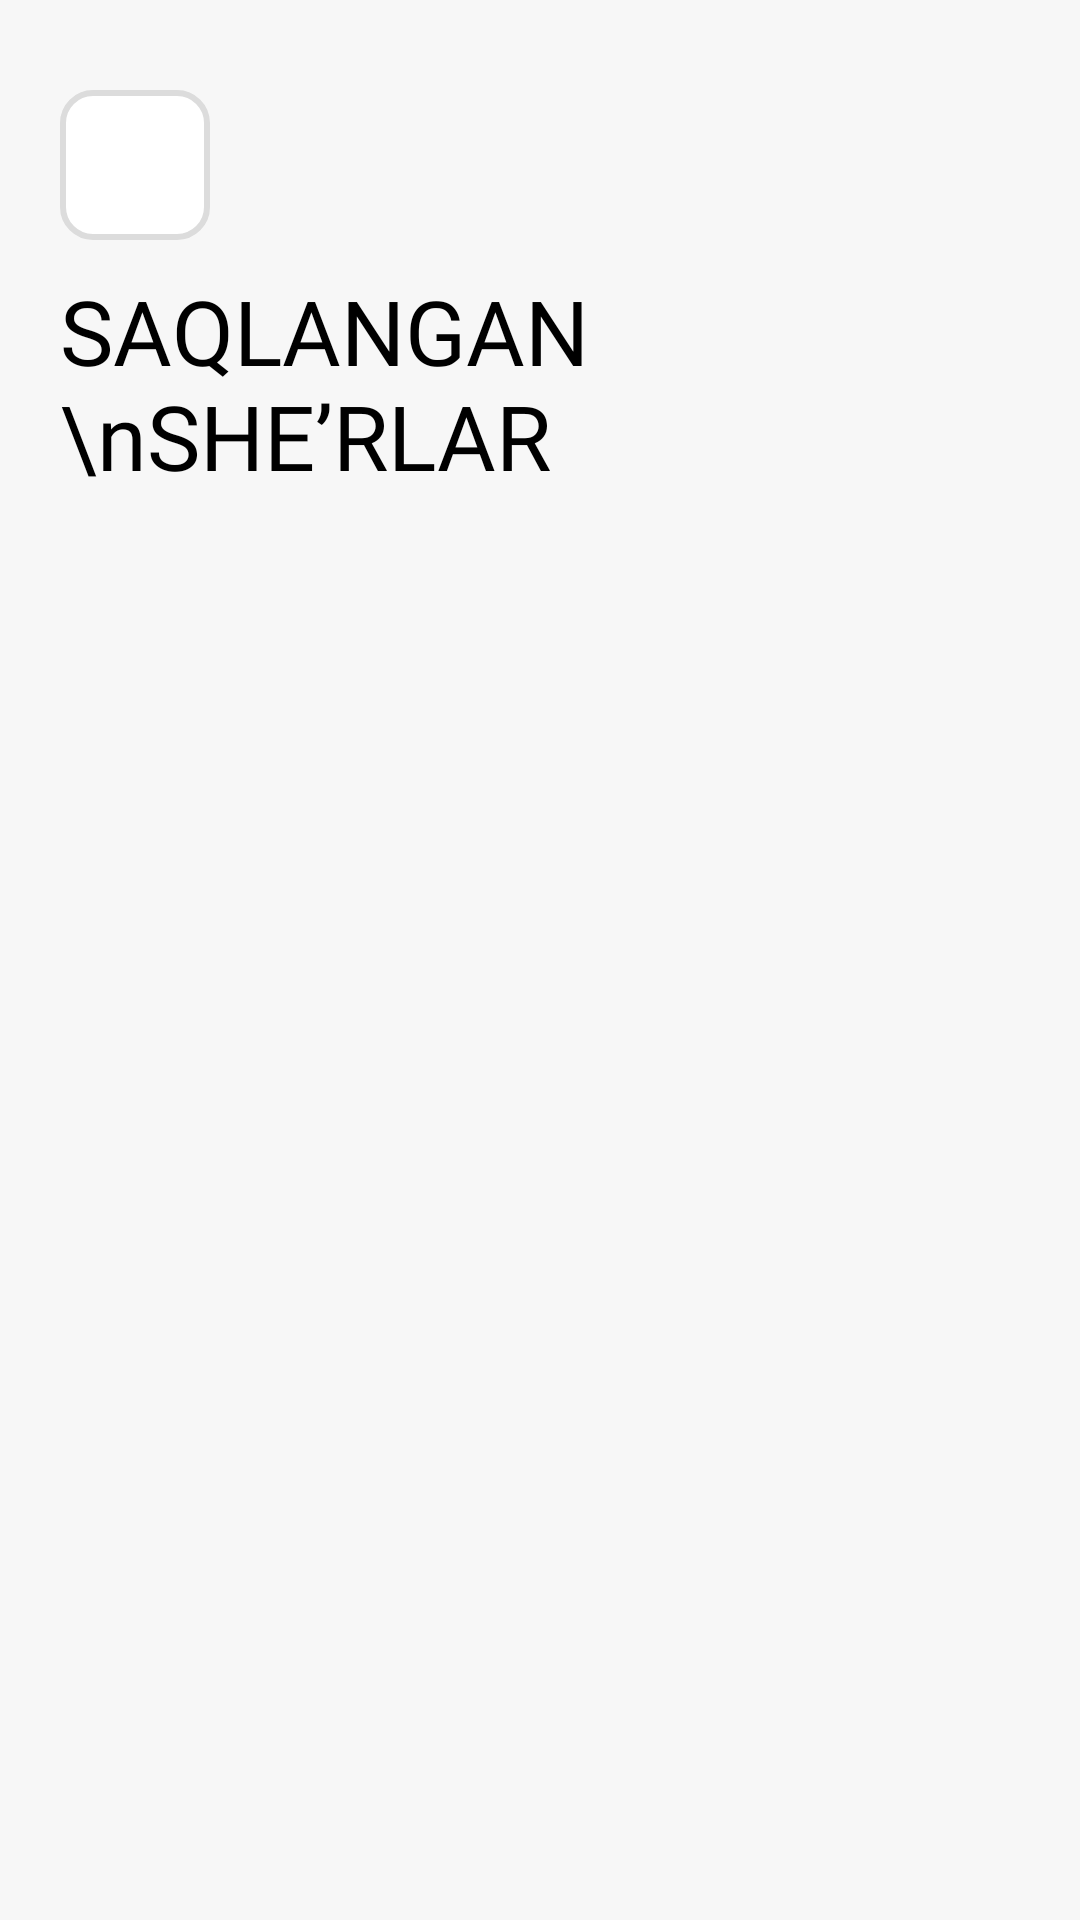

Android layout source for this screen:
<!-- AndroidManifest.xml: application theme Theme.SMSSherlar -->
<!-- res/layout/fragment_saved_poems.xml -->
<?xml version="1.0" encoding="utf-8"?>
<LinearLayout xmlns:android="http://schemas.android.com/apk/res/android"
    xmlns:app="http://schemas.android.com/apk/res-auto"
    xmlns:tools="http://schemas.android.com/tools"
    android:layout_width="match_parent"
    android:layout_height="match_parent"
    android:background="#F7F7F7"
    android:orientation="vertical"
    tools:context=".SavedPoemsFragment">

    <androidx.constraintlayout.widget.ConstraintLayout
        android:layout_width="50dp"
        android:layout_height="50dp"
        android:layout_marginStart="20dp"
        android:layout_marginTop="30dp"
        app:layout_constraintStart_toStartOf="parent"
        app:layout_constraintTop_toTopOf="parent"
        tools:ignore="MissingConstraints">

        <Button
            android:id="@+id/back_button"
            android:layout_width="match_parent"
            android:layout_height="match_parent"
            android:background="@drawable/background_back_button"
            android:stateListAnimator="@null"
            app:backgroundTint="@null"
            app:layout_constraintBottom_toBottomOf="parent"
            app:layout_constraintEnd_toEndOf="parent"
            app:layout_constraintHorizontal_bias="0.0"
            app:layout_constraintStart_toStartOf="parent"
            app:layout_constraintTop_toTopOf="parent"
            app:layout_constraintVertical_bias="0.0"
            tools:ignore="MissingConstraints" />

        <ImageView
            android:layout_width="12dp"
            android:layout_height="18dp"
            android:background="@drawable/ic_back"
            app:layout_constraintBottom_toBottomOf="parent"
            app:layout_constraintEnd_toEndOf="parent"
            app:layout_constraintStart_toStartOf="parent"
            app:layout_constraintTop_toTopOf="parent"
            tools:ignore="MissingConstraints" />
    </androidx.constraintlayout.widget.ConstraintLayout>

    <ScrollView
        android:layout_width="match_parent"
        android:layout_height="match_parent"
        android:layout_marginTop="10dp"
        app:layout_constraintBottom_toBottomOf="parent"
        app:layout_constraintStart_toStartOf="parent"
        app:layout_constraintTop_toBottomOf="@id/back_button">

        <LinearLayout
            android:layout_width="match_parent"
            android:layout_height="match_parent"
            android:orientation="vertical">

            <TextView
                android:layout_width="wrap_content"
                android:layout_height="wrap_content"
                android:layout_marginStart="20dp"
                android:fontFamily="@font/sf_pro_display_heavy"
                android:text="SAQLANGAN \nSHE’RLAR"
                android:textColor="@color/black"
                android:textSize="30dp"
                tools:ignore="SpUsage" />

            <androidx.recyclerview.widget.RecyclerView
                android:id="@+id/SavedPoemRV"
                android:layout_width="match_parent"
                android:layout_height="match_parent"
                android:orientation="vertical"
                app:layoutManager="androidx.recyclerview.widget.LinearLayoutManager"
                tools:listitem="@layout/item_poem" />
        </LinearLayout>

    </ScrollView>
</LinearLayout>
<!-- res/layout/item_poem.xml (included above) -->
<?xml version="1.0" encoding="utf-8"?>
<LinearLayout xmlns:android="http://schemas.android.com/apk/res/android"
    xmlns:app="http://schemas.android.com/apk/res-auto"
    xmlns:tools="http://schemas.android.com/tools"
    android:layout_width="match_parent"
    android:layout_height="wrap_content"
    android:paddingStart="15dp"
    android:paddingEnd="15dp"
    android:paddingTop="2dp"
    android:paddingBottom="2dp"
    android:orientation="vertical">

    <androidx.cardview.widget.CardView
        android:layout_width="match_parent"
        android:layout_height="wrap_content"
        app:cardCornerRadius="10dp"
        app:cardElevation="5dp"
        app:cardPreventCornerOverlap="true"
        app:cardUseCompatPadding="true">

        <LinearLayout
            android:padding="10dp"
            android:layout_width="match_parent"
            android:layout_height="match_parent"
            android:orientation="vertical">

            <androidx.constraintlayout.widget.ConstraintLayout
                android:layout_width="match_parent"
             android:padding="10dp"
                android:layout_height="match_parent"
                android:orientation="horizontal">

                <TextView
                    android:id="@+id/PoemName"
                    android:layout_width="wrap_content"
                    android:layout_height="wrap_content"
                    android:fontFamily="@font/sf_pro_display_heavy"
                    app:layout_constraintStart_toStartOf="parent"
                    android:text="Oshiq derlar meni"
                    app:layout_constraintTop_toTopOf="parent"
                    app:layout_constraintBottom_toBottomOf="parent"
                    android:textColor="@color/black"
                    android:textSize="16sp"
                    tools:ignore="MissingConstraints" />

                <ImageView
                    android:visibility="invisible"
                    android:src="@drawable/ic_love_solid"
                    android:id="@+id/PoemLike"
                    android:layout_width="wrap_content"
                    android:layout_height="wrap_content"
                    android:layout_gravity="center"
                    app:layout_constraintEnd_toEndOf="parent"
                    app:layout_constraintTop_toTopOf="parent"
                    app:layout_constraintBottom_toBottomOf="parent"
                    tools:ignore="MissingConstraints" />
            </androidx.constraintlayout.widget.ConstraintLayout>
            <TextView
                android:id="@+id/Poem"
                android:ellipsize="end"
                android:maxLines="3"
                android:fontFamily="@font/sf_pro_display"
                android:textSize="16sp"
                android:lineSpacingExtra="5dp"
                android:layout_margin="10dp"
                android:text="Sizni birinchi bor ko’rganimdayoq menga yoqib qolgansiz, lekin bu tuyg’u sevgiga aylanadi deb o’ylamagandimdsfdsdsffsldksldksldkflsdkflsdkflksdlfksfklsdkf"
                android:layout_width="match_parent"
                android:layout_height="wrap_content"
                />
        </LinearLayout>
    </androidx.cardview.widget.CardView>

</LinearLayout>
<!-- resources referenced by this layout -->
<resources>
  <color name="black">#FF000000</color>
  <!-- drawable background_back_button (drawable) -->
  <?xml version="1.0" encoding="utf-8"?>
  <selector xmlns:android="http://schemas.android.com/apk/res/android">
      <item android:state_pressed="true">
          <shape android:shape="rectangle">
              <solid android:color="#D6D6D6" />
              <corners android:radius="10dp" />
              <stroke android:width="2dp" android:color="#DCDCDC" />
          </shape>
      </item>
      <item android:state_pressed="false">
          <shape android:shape="rectangle">
              <solid android:color="#FFFFFF" />
              <corners android:radius="10dp" />
              <stroke android:width="2dp" android:color="#DCDCDC" />
          </shape>
      </item>
  </selector>
  <style name="Theme.SMSSherlar" parent="Theme.MaterialComponents.DayNight.NoActionBar">
          
          <item name="colorPrimary">@color/purple_500</item>
          <item name="colorPrimaryVariant">@color/purple_700</item>
          <item name="colorOnPrimary">@color/white</item>
          
          <item name="colorSecondary">@color/teal_200</item>
          <item name="colorSecondaryVariant">@color/teal_700</item>
          <item name="colorOnSecondary">@color/black</item>
          
          <item name="android:statusBarColor" tools:targetApi="l">?attr/colorPrimaryVariant</item>
          
      </style>
  <color name="purple_500">#FF6200EE</color>
  <color name="purple_700">#ff726e</color>
  <color name="white">#FFFFFFFF</color>
  <color name="teal_200">#FF03DAC5</color>
  <color name="teal_700">#FF018786</color>
</resources>
